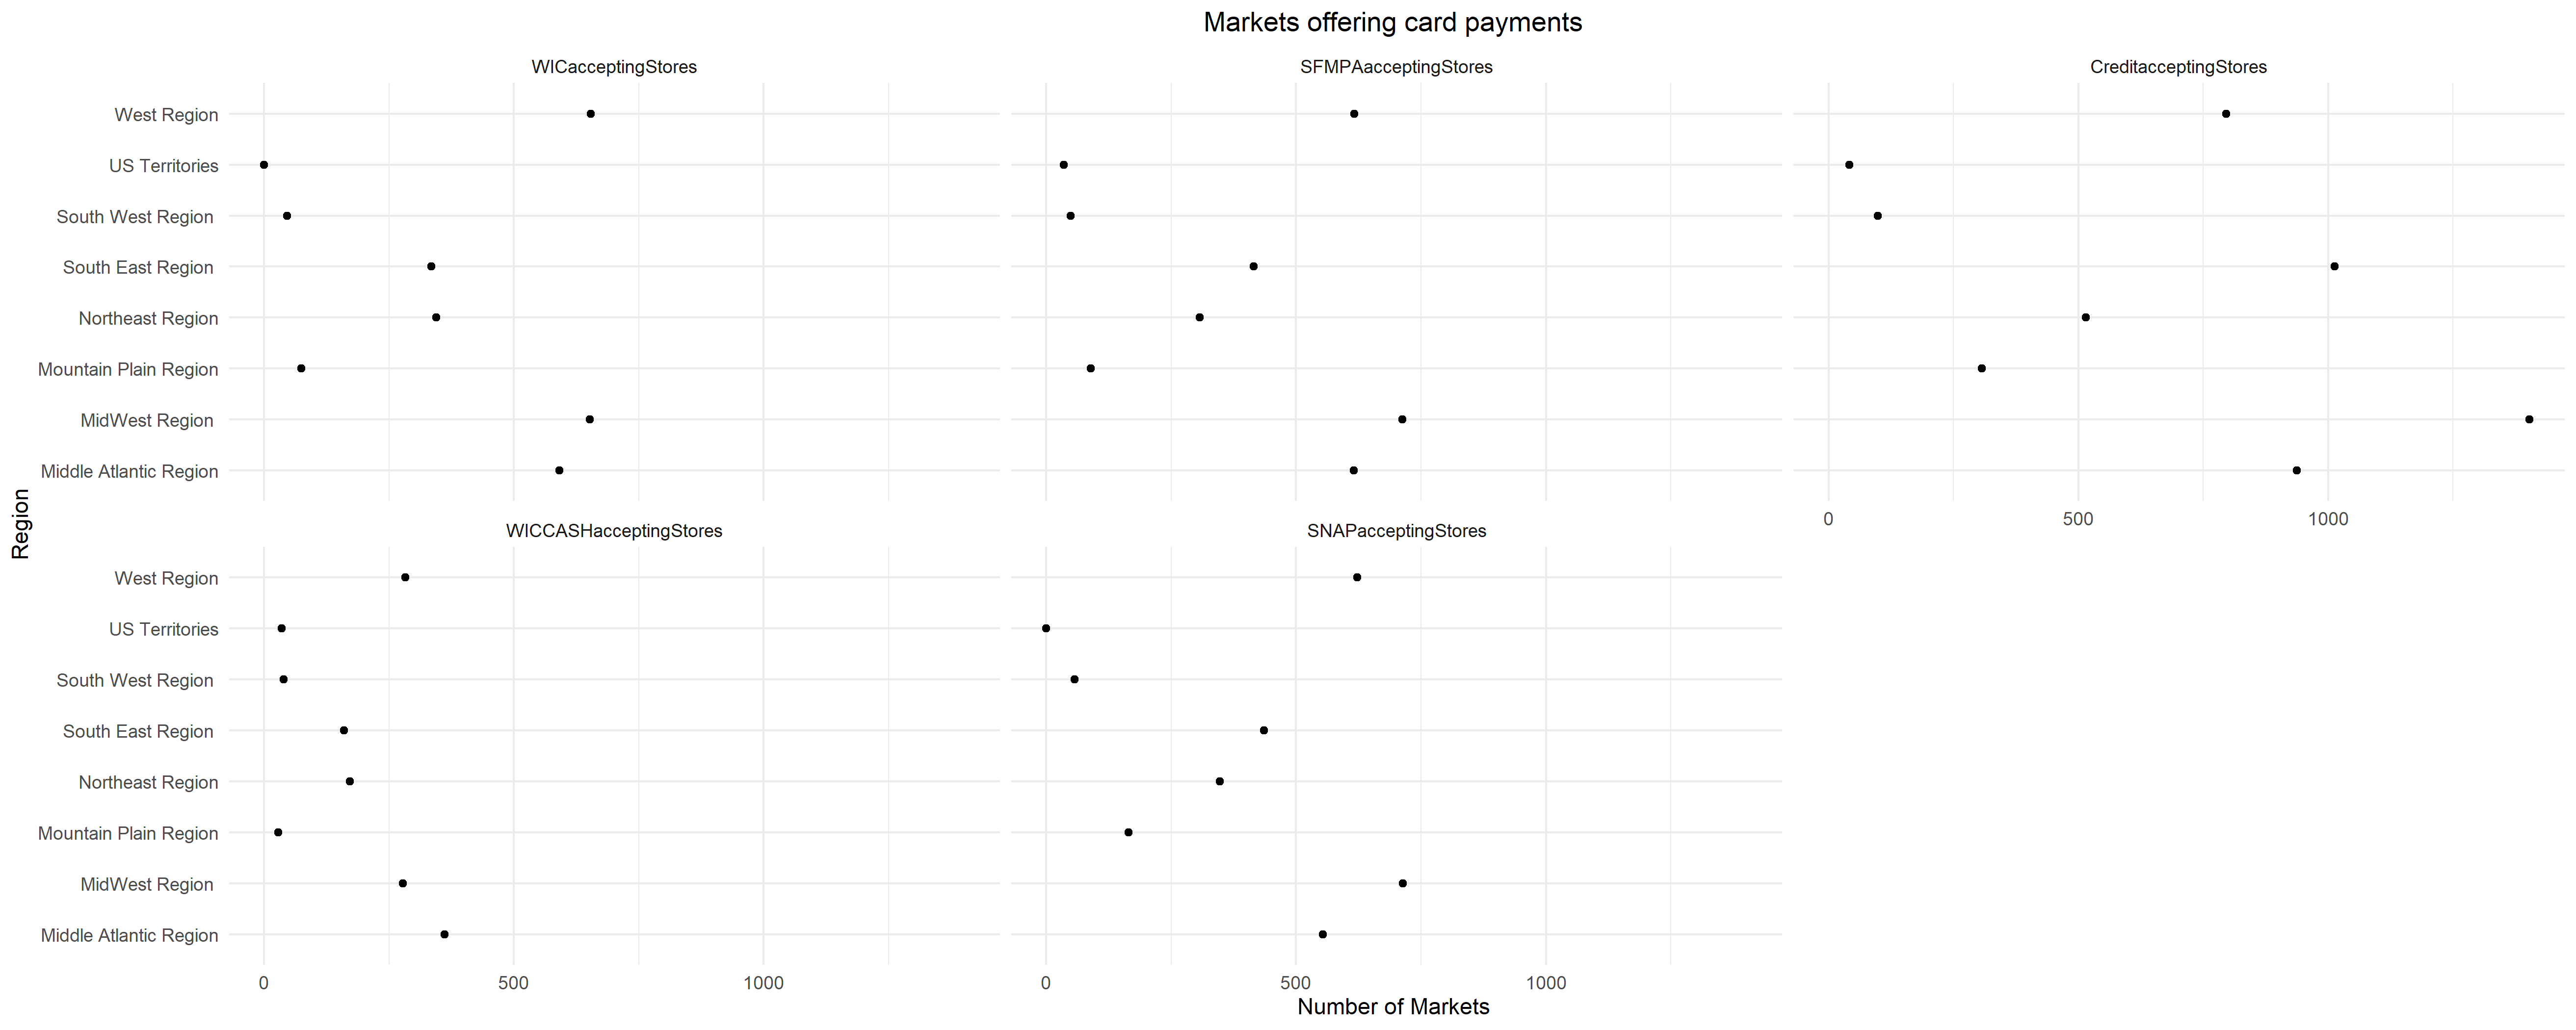

Source data for this figure (header and first rows):
, State, creditacceptingstores, WICacceptingstores, WICcashacceptingstores, SFMPAcceptingstores, SNAPAcceptingstores
1, alabama, 54, 15, 7, 65, 25
2, alaska, 22, 16, 9, 13, 9
3, arizona, 72, 39, 33, 31, 38
4, arkansas, 53, 21, 12, 19, 27
5, california, 420, 377, 141, 319, 335
6, colorado, 102, 8, 6, 3, 57
7, connecticut, 64, 47, 19, 42, 24
8, delaware, 25, 7, 0, 3, 16
9, district of columbia, 49, 46, 34, 43, 45
10, florida, 178, 23, 9, 20, 54
11, georgia, 127, 12, 10, 8, 57
12, hawaii, 55, 0, 0, 31, 38
13, idaho, 31, 0, 1, 0, 16
14, illinois, 190, 46, 21, 52, 86
15, indiana, 140, 87, 54, 78, 73
16, iowa, 87, 79, 47, 80, 48
17, kansas, 63, 3, 2, 52, 29
18, kentucky, 80, 53, 18, 62, 42
19, louisiana, 49, 14, 2, 43, 20
20, maine, 62, 41, 26, 17, 47
21, maryland, 111, 106, 54, 90, 51
22, massachusetts, 225, 184, 78, 188, 167
23, michigan, 219, 153, 20, 163, 160
24, minnesota, 105, 39, 20, 32, 62
25, mississippi, 39, 13, 4, 21, 27
26, missouri, 176, 1, 1, 4, 47
27, montana, 41, 13, 10, 14, 20
28, nebraska, 44, 19, 6, 48, 14
29, nevada, 27, 4, 3, 19, 16
30, new hampshire, 61, 8, 6, 6, 34
31, new jersey, 90, 51, 38, 43, 31
32, new mexico, 45, 49, 8, 51, 32
33, new york, 418, 391, 270, 367, 294
34, north carolina, 170, 38, 15, 36, 55
35, north dakota, 9, 0, 0, 0, 3
36, ohio, 193, 85, 42, 81, 97
37, oklahoma, 27, 7, 6, 18, 19
38, oregon, 107, 98, 67, 90, 91
39, pennsylvania, 164, 100, 23, 111, 86
40, puerto rico, 42, 0, 35, 35, 0
41, rhode island, 34, 29, 21, 27, 25
42, south carolina, 67, 33, 26, 42, 34
43, south dakota, 18, 0, 0, 2, 9
44, tennessee, 85, 7, 3, 9, 44
45, texas, 162, 27, 20, 14, 54
46, utah, 31, 1, 0, 1, 20
47, vermont, 69, 36, 22, 27, 50
48, virgin islands, 0, 0, 0, 0, 0
49, virginia, 191, 9, 4, 31, 93
50, washington, 143, 117, 32, 120, 104
51, west virginia, 49, 33, 26, 60, 34
52, wisconsin, 159, 140, 65, 121, 86
53, wyoming, 30, 0, 0, 1, 4
